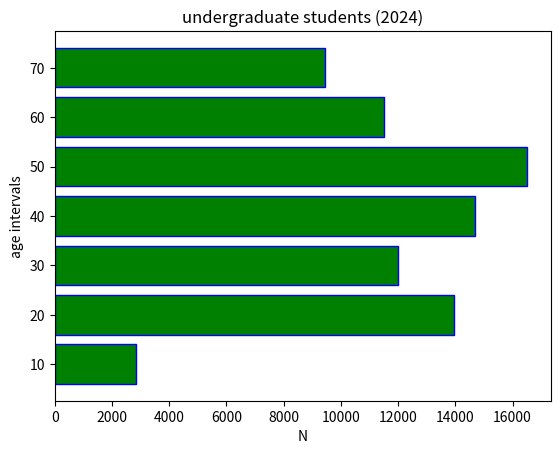

Generate this figure with matplotlib:
"""c14_7.py"""

import matplotlib.pyplot as plt
import numpy as np

labels = ["10", "20", "30", "40", "50", "60", "70"]
y_pos = np.arange(len(labels))
values = [2847, 13953, 11994, 14685, 16510, 11504, 9448]
fig, ax = plt.subplots()
ax.barh(y=y_pos, width=values, \
        color='green', edgecolor='blue', linewidth=1)
ax.set_title("undergraduate students (2024)")
ax.set_yticks(y_pos)
ax.set_yticklabels(labels)
ax.set_xlabel("N")
ax.set_ylabel("age intervals")
# plt.show()
plt.savefig("c14_7.png")
